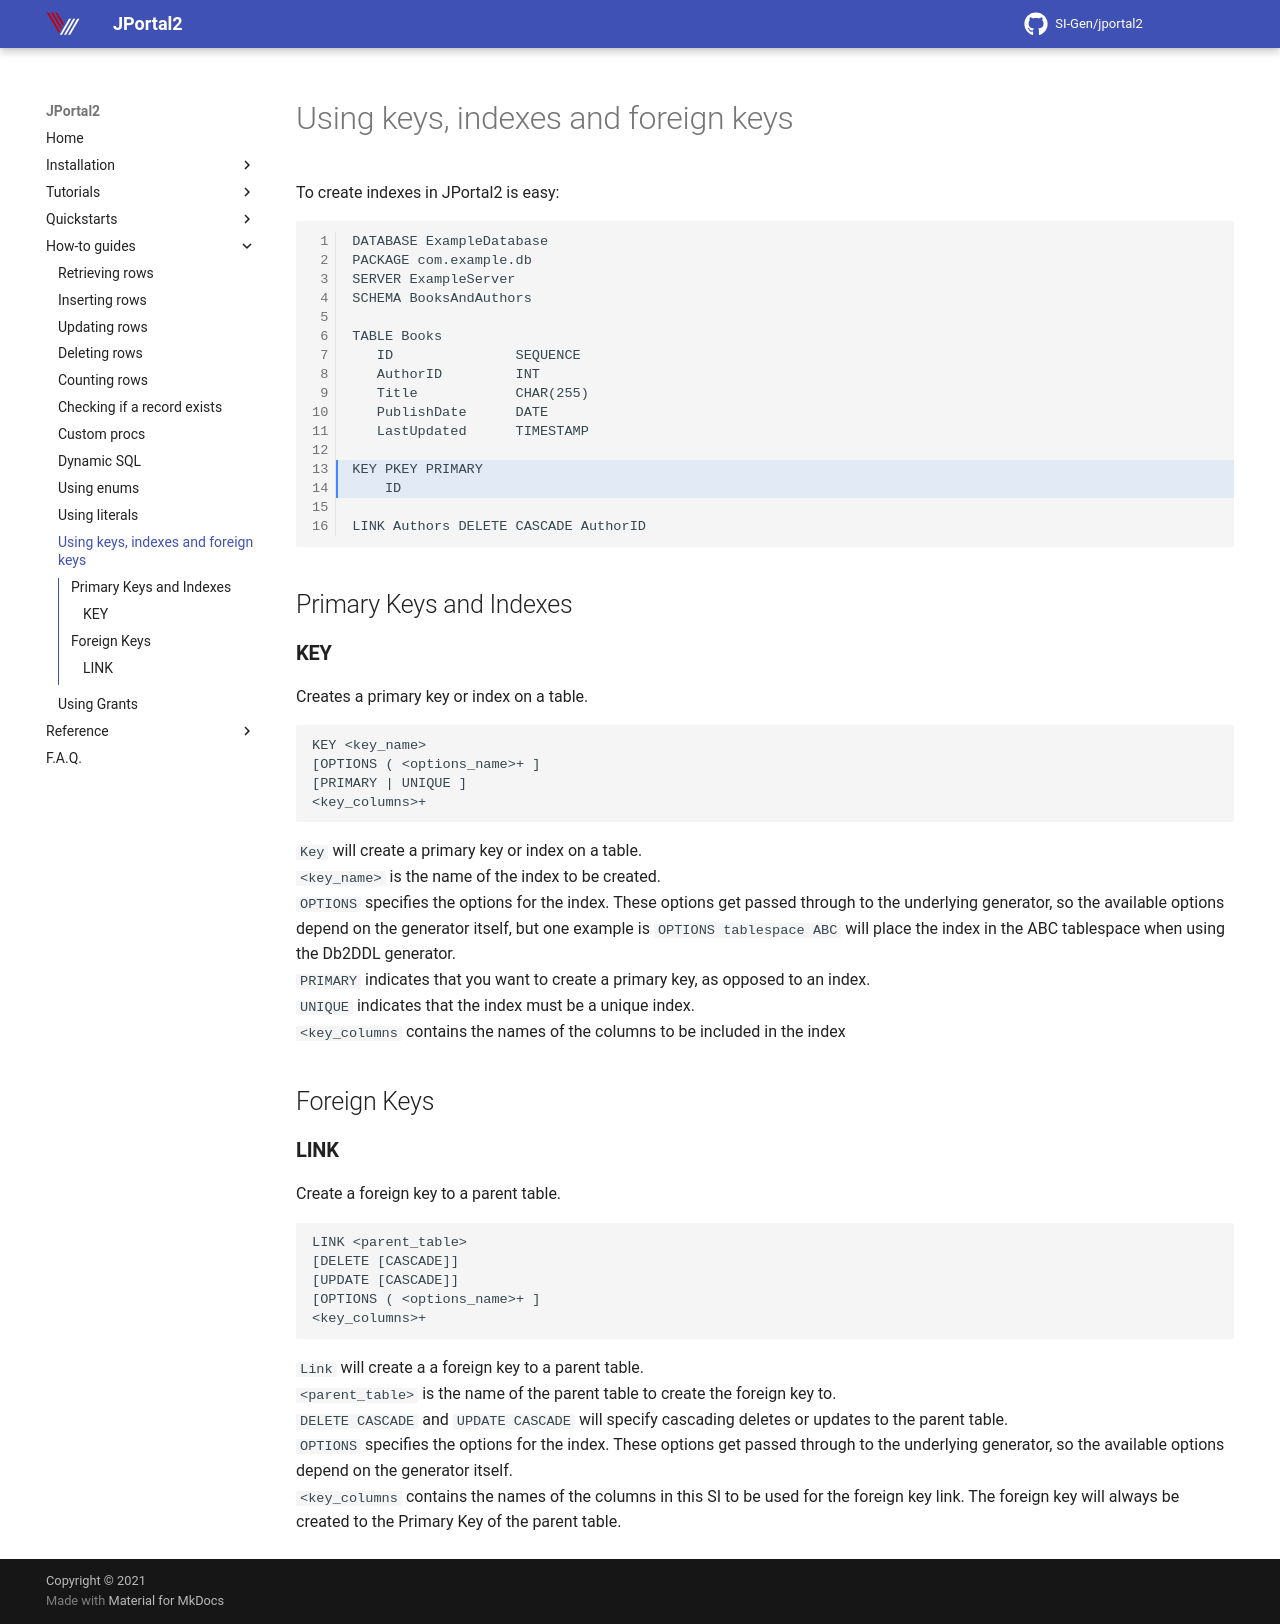

repository: SI-Gen/jportal2 · page: Howto/using-keys-indexes-and-foreign-keys/index.html · generator: mkdocs

To create indexes in JPortal2 is easy:

``` hl_lines="13-14"
DATABASE ExampleDatabase
PACKAGE com.example.db
SERVER ExampleServer
SCHEMA BooksAndAuthors

TABLE Books
   ID               SEQUENCE
   AuthorID         INT
   Title            CHAR(255)
   PublishDate      DATE
   LastUpdated      TIMESTAMP

KEY PKEY PRIMARY
    ID
    
LINK Authors DELETE CASCADE AuthorID 
```

## Primary Keys and Indexes

### **KEY**
Creates a primary key or index on a table.

``` linenums="0"
KEY <key_name> 
[OPTIONS ( <options_name>+ ]
[PRIMARY | UNIQUE ] 
<key_columns>+
```

`Key` will create a primary key or index on a table.  
`<key_name>` is the name of the index to be created.  
`OPTIONS` specifies the options for the index. These options get passed through to the underlying generator, so the
available options depend on the generator itself, but one example is `OPTIONS tablespace ABC` will place the index in
the ABC tablespace when using the Db2DDL generator.  
`PRIMARY` indicates that you want to create a primary key, as opposed to an index.  
`UNIQUE` indicates that the index must be a unique index.  
`<key_columns` contains the names of the columns to be included in the index

## Foreign Keys

### **LINK**
Create a foreign key to a parent table.

``` linenums="0"
LINK <parent_table> 
[DELETE [CASCADE]]
[UPDATE [CASCADE]]
[OPTIONS ( <options_name>+ ] 
<key_columns>+
```

`Link` will create a a foreign key to a parent table.  
`<parent_table>` is the name of the parent table to create the foreign key to.  
`DELETE CASCADE` and `UPDATE CASCADE` will specify cascading deletes or updates to the parent table.  
`OPTIONS` specifies the options for the index. These options get passed through to the underlying generator, so the
available options depend on the generator itself.  
`<key_columns` contains the names of the columns in this SI to be used for the foreign key link. The foreign key will
always be created to the Primary Key of the parent table.  
